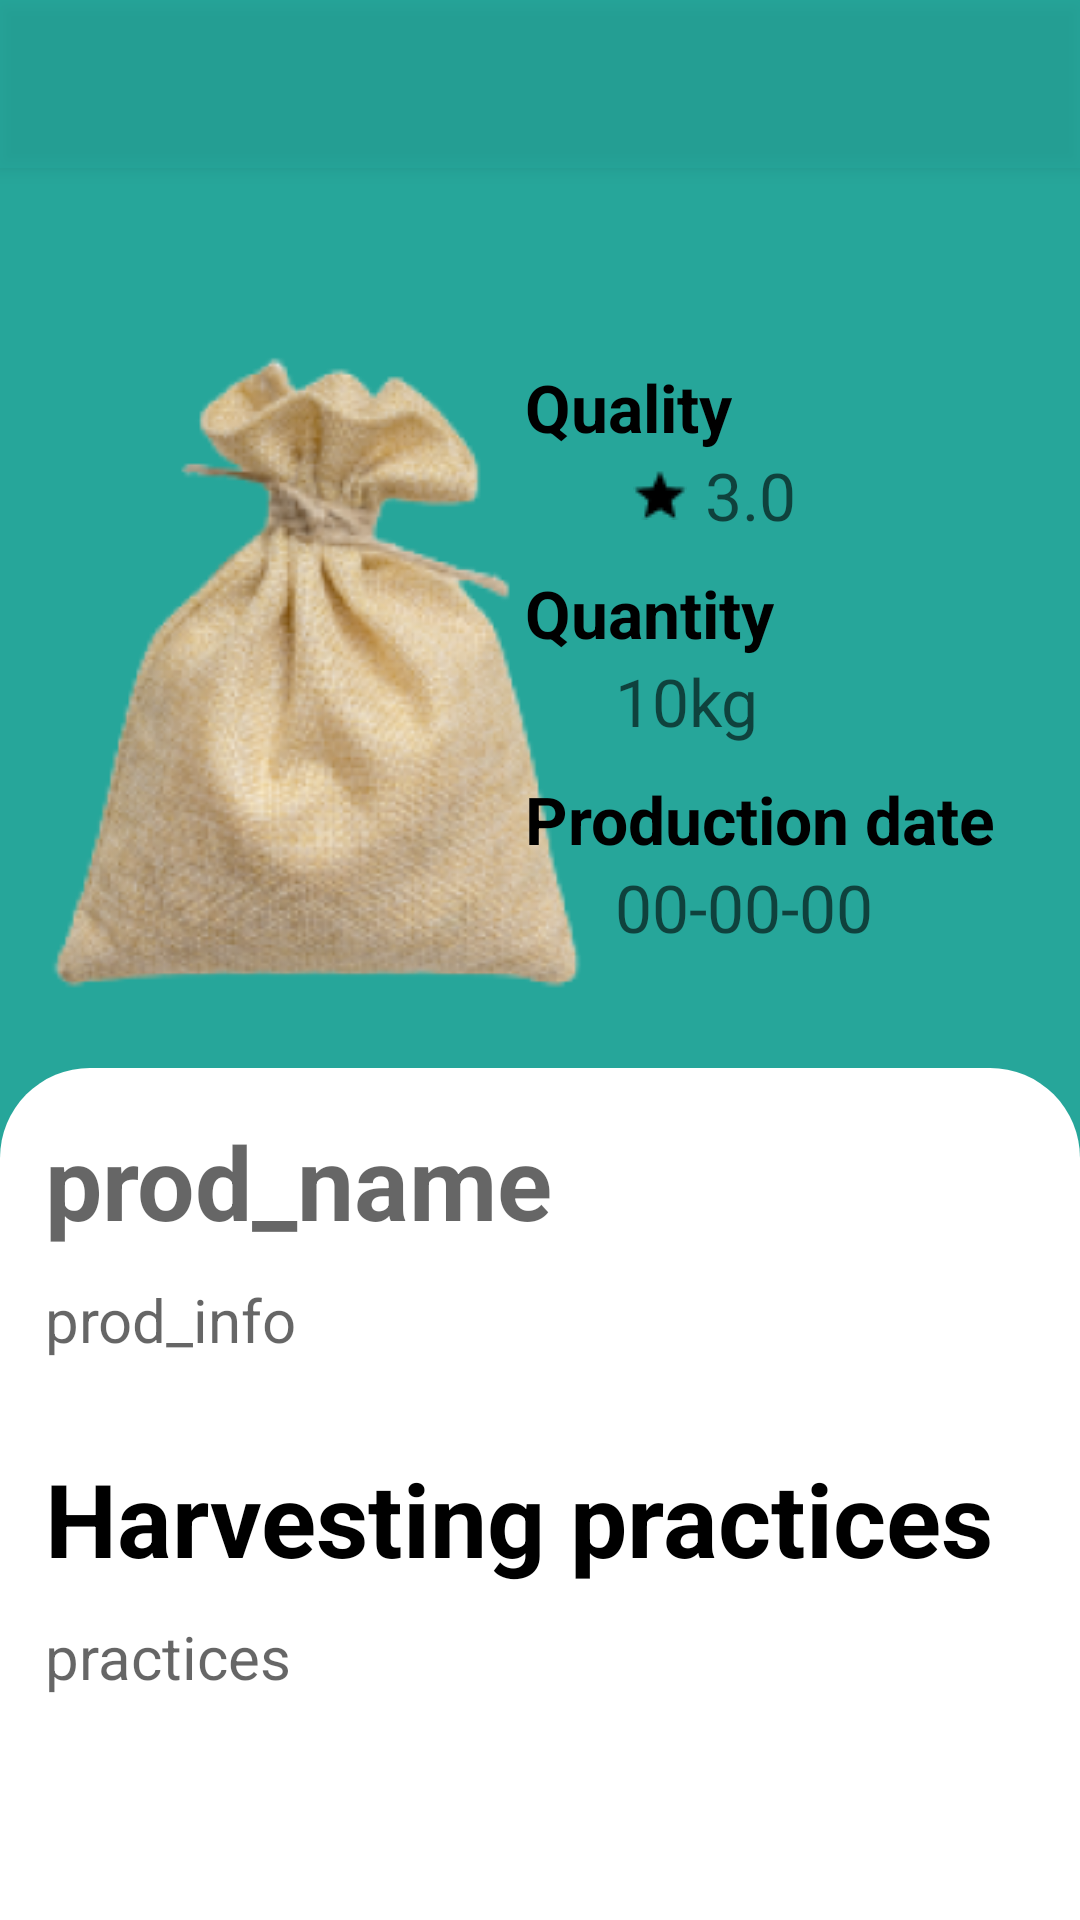

This screen was rendered from an Android layout file. Write that file and the resources it references.
<!-- AndroidManifest.xml: application theme Theme.FarmerConnect -->
<!-- res/layout/activity_prod_info.xml -->
<?xml version="1.0" encoding="utf-8"?>
<androidx.drawerlayout.widget.DrawerLayout xmlns:android="http://schemas.android.com/apk/res/android"
    xmlns:app="http://schemas.android.com/apk/res-auto"
    xmlns:tools="http://schemas.android.com/tools"
    android:layout_width="match_parent"
    android:layout_height="match_parent"
    android:background="@color/white"
    android:id="@+id/drawer_layout"
    android:fitsSystemWindows="true"
    tools:context=".ProdInfoActivity">

<RelativeLayout
    android:layout_width="match_parent"
    android:layout_height="match_parent"
    android:background="@color/top">
    <androidx.appcompat.widget.Toolbar
        android:id="@+id/toolbar"
        android:layout_width="match_parent"
        android:layout_height="?attr/actionBarSize"
        android:background="@color/teal_400_7f"
        android:elevation="4dp"
        app:titleTextColor="@color/white_A700" />


    <RelativeLayout
        android:id="@+id/rel_top"
        android:layout_below="@+id/toolbar"
        android:layout_width="match_parent"
        android:layout_height="300dp"
        android:padding="5dp">

        <ImageView
            android:layout_width="200dp"
            android:layout_height="250dp"
            android:src="@drawable/sack_transparent"
            android:layout_alignParentBottom="true" />

        <LinearLayout
            android:layout_width="180dp"
            android:layout_height="250dp"
            android:layout_alignParentEnd="true"
            android:layout_marginTop="40dp"
            android:paddingLeft="20dp"
            android:paddingTop="20dp"
            android:orientation="vertical"
            android:layout_marginEnd="20dp">

            <TextView
                android:layout_width="wrap_content"
                android:layout_height="wrap_content"
                android:text="Quality"
                android:textStyle="bold"
                android:textSize="22dp"
                android:textColor="@color/black"/>


            <LinearLayout
                android:layout_width="match_parent"
                android:layout_height="wrap_content"
                android:layout_marginStart="30dp">

                <ImageView
                    android:layout_width="wrap_content"
                    android:layout_height="wrap_content"
                    android:padding="6dp"
                    android:src="@drawable/star"/>

                <TextView
                    android:id="@+id/quality"
                    android:layout_width="wrap_content"
                    android:layout_height="wrap_content"
                    android:hint="3.0"
                    android:textSize="22dp"
                    android:textColor="@color/black"/>
            </LinearLayout>



            <Space
                android:layout_width="match_parent"
                android:layout_height="10dp"/>

            <TextView
                android:layout_width="wrap_content"
                android:layout_height="wrap_content"
                android:text="Quantity"
                android:textStyle="bold"
                android:textSize="22dp"
                android:textColor="@color/black"/>

            <TextView
                android:id="@+id/quantity"
                android:layout_width="wrap_content"
                android:layout_height="wrap_content"
                android:hint="10kg"
                android:textSize="22dp"
                android:layout_marginStart="30dp"
                android:textColor="@color/black"/>

            <Space
                android:layout_width="match_parent"
                android:layout_height="10dp"/>

            <TextView
                android:layout_width="wrap_content"
                android:layout_height="wrap_content"
                android:text="Production date"
                android:textStyle="bold"
                android:textSize="22dp"
                android:textColor="@color/black"/>

            <TextView
                android:id="@+id/prod_date"
                android:layout_width="wrap_content"
                android:layout_height="wrap_content"
                android:hint="00-00-00"
                android:layout_marginStart="30dp"
                android:textSize="22dp"
                android:textColor="@color/black"/>

        </LinearLayout>

    </RelativeLayout>

    <RelativeLayout
        android:id="@+id/rel_btm"
        android:layout_width="match_parent"
        android:layout_height="match_parent"
        android:padding="15dp"
        android:background="@drawable/prod_btm"
        android:layout_below="@id/rel_top">


    <ScrollView
        android:layout_width="match_parent"
        android:layout_height="400dp">

    <LinearLayout
        android:layout_width="match_parent"
        android:layout_height="wrap_content"
        android:orientation="vertical">

        <TextView
            android:id="@+id/prod_name"
            android:layout_width="wrap_content"
            android:layout_height="wrap_content"
            android:hint="prod_name"
            android:textStyle="bold"
            android:textSize="34dp"
            android:textColor="@color/black"/>

        <Space
            android:layout_width="match_parent"
            android:layout_height="10dp"/>

        <TextView
            android:id="@+id/prod_info"
            android:layout_width="wrap_content"
            android:layout_height="wrap_content"
            android:hint="prod_info"
            android:textSize="20dp"
            android:textColor="@color/black"/>

        <Space
            android:layout_width="match_parent"
            android:layout_height="30dp"/>

        <TextView
            android:layout_width="wrap_content"
            android:layout_height="wrap_content"
            android:text="Harvesting practices"
            android:textStyle="bold"
            android:textSize="34dp"
            android:textColor="@color/black"/>

        <Space
            android:layout_width="match_parent"
            android:layout_height="10dp"/>

        <TextView
            android:id="@+id/harv_prac"
            android:layout_width="wrap_content"
            android:layout_height="wrap_content"
            android:hint="practices"
            android:textSize="20dp"
            android:textColor="@color/black"/>



    </LinearLayout>

    </ScrollView>


        <Button
            android:id="@+id/farmers_btn"
            android:layout_width="match_parent"
            android:layout_height="wrap_content"
            android:layout_alignParentBottom="true"
            android:text="Farmer details"
            android:textColor="@color/white"
            android:textSize="22dp"
            android:background="@drawable/scan_btn"/>



    </RelativeLayout>


    </RelativeLayout>
    <com.google.android.material.navigation.NavigationView
        android:layout_width="wrap_content"
        android:layout_height="match_parent"
        android:id="@+id/navigation"
        app:subheaderColor="#4FBDBA"
        app:background="@drawable/prod_btm"
        app:itemIconTint="#4FBDBA"
        app:itemTextColor="#35858B"
        app:headerLayout="@layout/navigator"
        app:menu="@menu/drawer"
        android:background="@color/white"
        android:layout_gravity="start"
        />
</androidx.drawerlayout.widget.DrawerLayout>
<!-- res/layout/navigator.xml (included above) -->
<?xml version="1.0" encoding="utf-8"?>
<LinearLayout xmlns:android="http://schemas.android.com/apk/res/android"
    android:layout_width="match_parent"
    android:layout_height="176dp"
    android:gravity="bottom"
    android:background="@color/teal_400_7f"
    android:orientation="vertical"
    android:padding="15dp"
    android:theme="@android:style/ThemeOverlay.Material.Dark">

    <ImageView
        android:layout_width="100dp"
        android:layout_height="94dp"
        android:layout_marginBottom="10dp"
        android:src="@drawable/farmerconnect" />
    <TextView
        android:id="@+id/protxt"
        android:textSize="20dp"
        android:layout_marginStart="@dimen/_9pxh"
        android:textStyle="italic"
        android:layout_height="wrap_content"
        android:layout_width="wrap_content"
        android:singleLine="true" />


</LinearLayout>
<!-- resources referenced by this layout -->
<resources>
  <color name="black">#FF000000</color>
  <color name="teal_400_7f">#7f26a69a</color>
  <color name="top">#26A69A</color>
  
      //indicator color
  <color name="white">#FFFFFFFF</color>
  
      //onboarding colors
  <color name="white_A700">#ffffff</color>
  <!-- drawable farmerconnect: png bitmap (drawable, 12495 bytes) -->
  <!-- drawable prod_btm (drawable) -->
  <shape xmlns:android="http://schemas.android.com/apk/res/android">
      <solid android:color="#FFFFFF" /> 
      <corners android:topLeftRadius="30dp" android:topRightRadius="30dp" /> 
  </shape>
  <!-- drawable sack_transparent: png bitmap (drawable, 73015 bytes) -->
  <!-- drawable star: png bitmap (drawable, 297 bytes) -->
  <style name="Theme.FarmerConnect" parent="Theme.AppCompat.DayNight.NoActionBar">
          
          <item name="colorPrimary">@color/purple_500</item>
          <item name="colorPrimaryVariant">@color/purple_700</item>
          <item name="colorOnPrimary">@color/white</item>
          
          <item name="colorSecondary">@color/teal_200</item>
          <item name="colorSecondaryVariant">@color/teal_700</item>
          <item name="colorOnSecondary">@color/black</item>
          
          <item name="android:statusBarColor">?attr/colorPrimaryVariant</item>
          
      </style>
  <color name="purple_500">#FF6200EE</color>
  <color name="purple_700">#FF3700B3</color>
  <color name="teal_200">#FF03DAC5</color>
  <color name="teal_700">#FF018786</color>
</resources>
